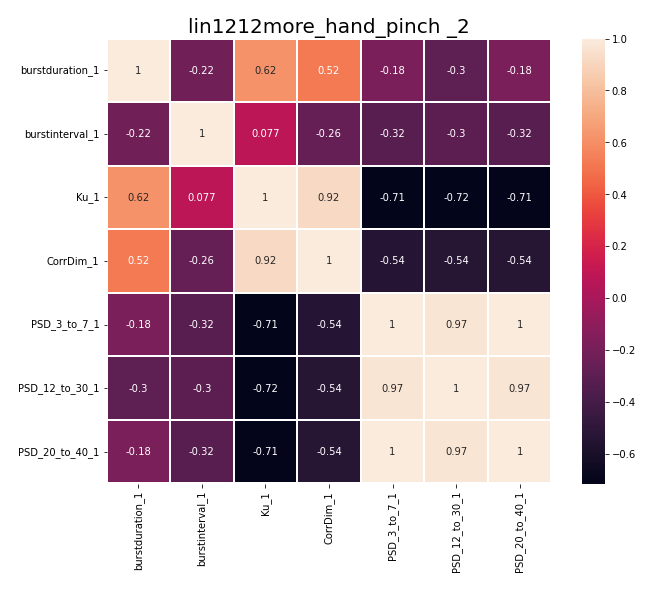

Data behind this chart, as committed beside it:
, burstduration_1, burstinterval_1, Ku_1, CorrDim_1, PSD_3_to_7_1, PSD_12_to_30_1, PSD_20_to_40_1
burstduration_1, 1.0, -0.2168, 0.6161, 0.5203, -0.1823, -0.2976, -0.1801
burstinterval_1, -0.2168, 1.0, 0.07734, -0.2609, -0.3171, -0.3011, -0.319
Ku_1, 0.6161, 0.07734, 1.0, 0.9172, -0.7106, -0.7154, -0.7081
CorrDim_1, 0.5203, -0.2609, 0.9172, 1.0, -0.5438, -0.5372, -0.5404
PSD_3_to_7_1, -0.1823, -0.3171, -0.7106, -0.5438, 1.0, 0.9727, 1
PSD_12_to_30_1, -0.2976, -0.3011, -0.7154, -0.5372, 0.9727, 1.0, 0.9725
PSD_20_to_40_1, -0.1801, -0.319, -0.7081, -0.5404, 1, 0.9725, 1.0
